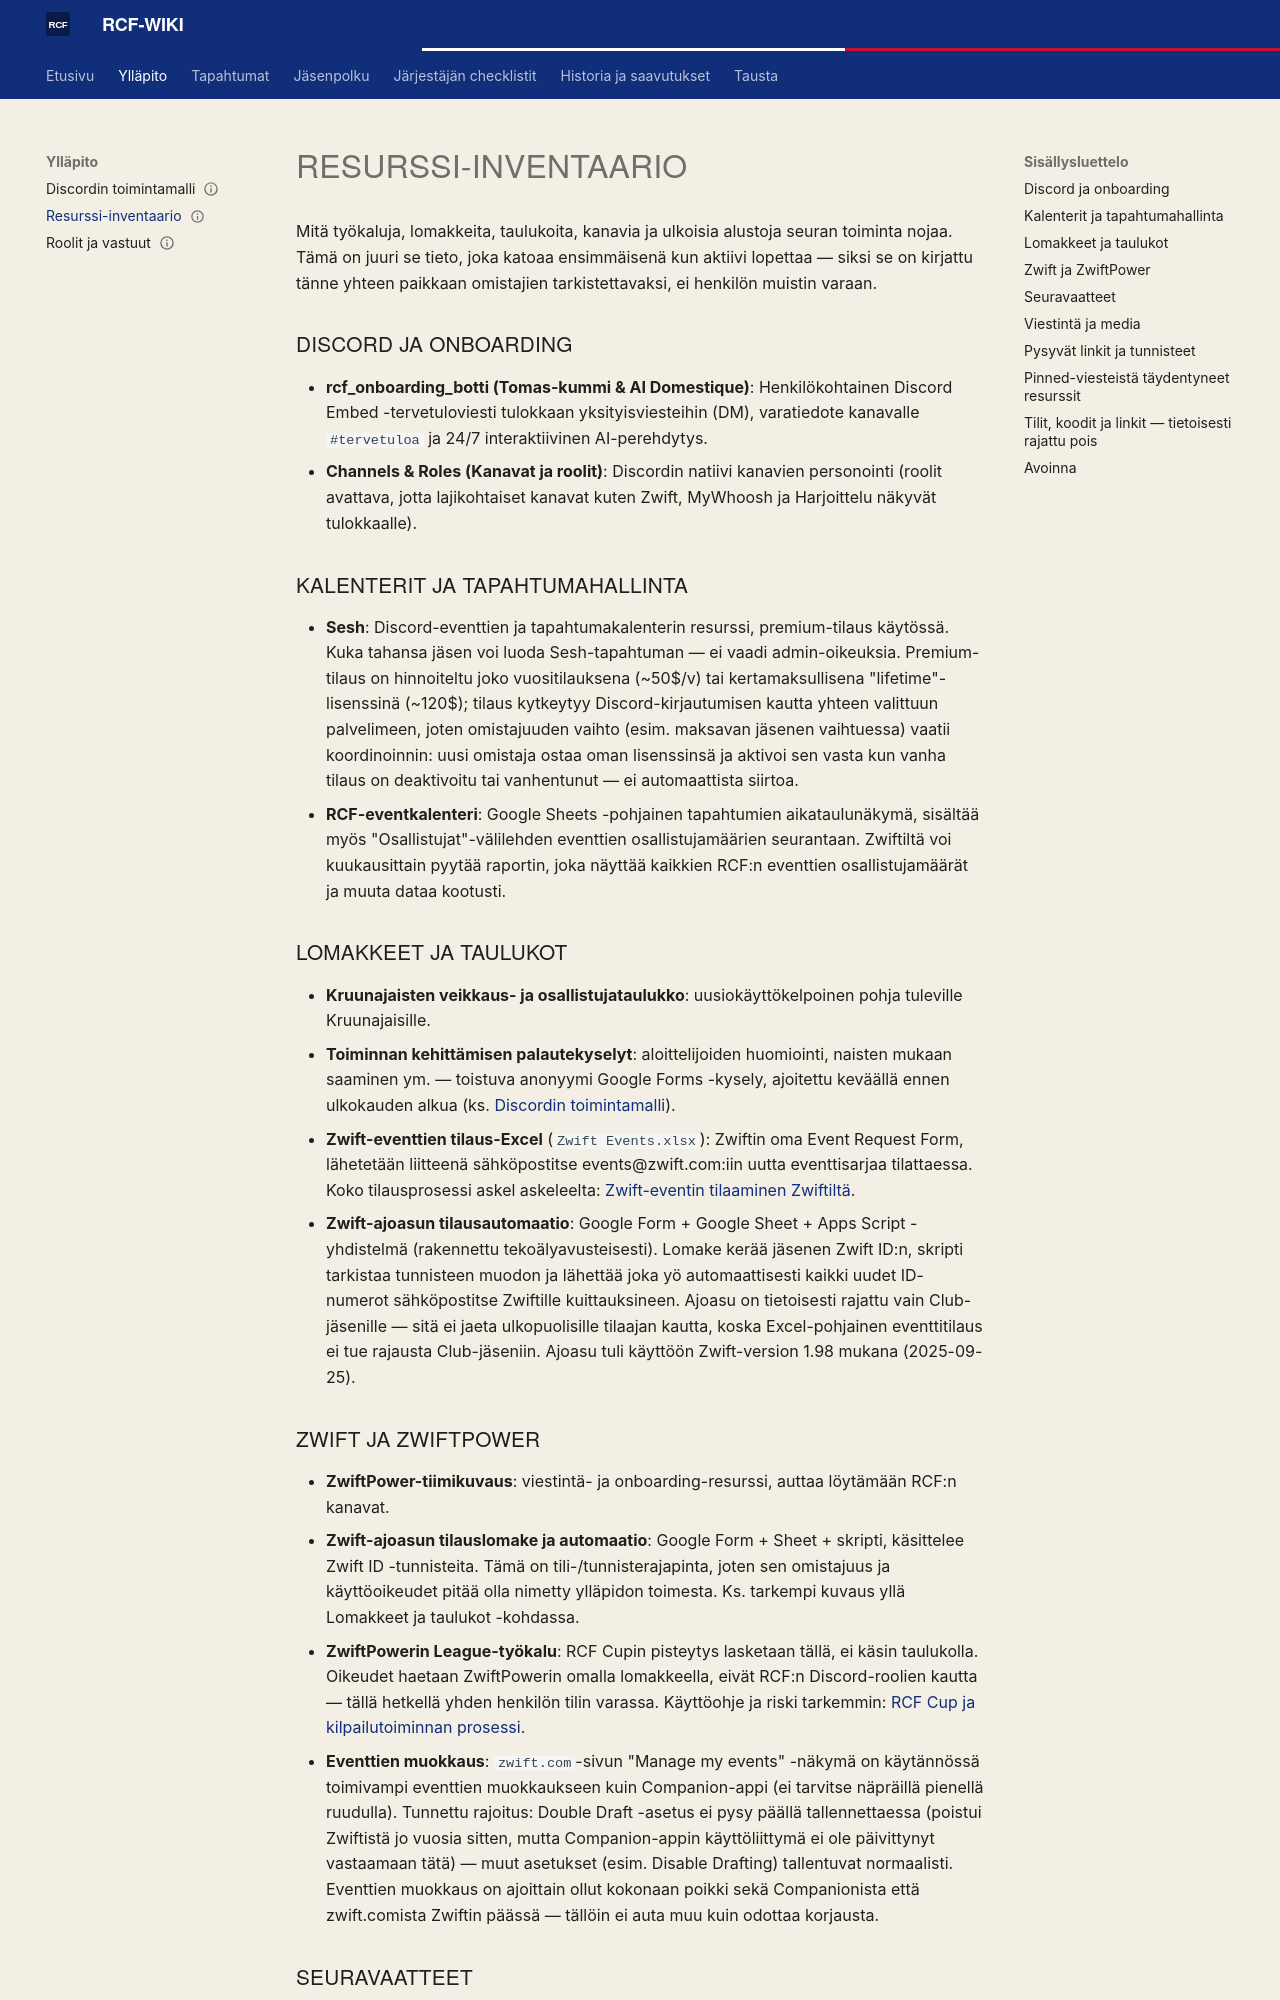

repository: ride-club-finland/rcf-wiki · page: YLLAPITO/resource_inventory/index.html · generator: mkdocs

---
gold_id: resource_inventory
wiki_category: YLLAPITO
related_gold_docs: [discord_operating_model, roles_and_responsibilities]
publishability: internal_only
status: koostettu_wikiin
last_verified: 2026-10-21
---

# Resurssi-inventaario

Mitä työkaluja, lomakkeita, taulukoita, kanavia ja ulkoisia alustoja seuran toiminta nojaa. Tämä on juuri se tieto, joka katoaa ensimmäisenä kun aktiivi lopettaa — siksi se on kirjattu tänne yhteen paikkaan omistajien tarkistettavaksi, ei henkilön muistin varaan.

## Discord ja onboarding

- **rcf_onboarding_botti (Tomas-kummi & AI Domestique)**: Henkilökohtainen Discord Embed -tervetuloviesti tulokkaan yksityisviesteihin (DM), varatiedote kanavalle `#tervetuloa` ja 24/7 interaktiivinen AI-perehdytys.
- **Channels & Roles (Kanavat ja roolit)**: Discordin natiivi kanavien personointi (roolit avattava, jotta lajikohtaiset kanavat kuten Zwift, MyWhoosh ja Harjoittelu näkyvät tulokkaalle).


## Kalenterit ja tapahtumahallinta

- **Sesh**: Discord-eventtien ja tapahtumakalenterin resurssi, premium-tilaus käytössä. Kuka tahansa jäsen voi luoda Sesh-tapahtuman — ei vaadi admin-oikeuksia. Premium-tilaus on hinnoiteltu joko vuositilauksena (~50$/v) tai kertamaksullisena "lifetime"-lisenssinä (~120$); tilaus kytkeytyy Discord-kirjautumisen kautta yhteen valittuun palvelimeen, joten omistajuuden vaihto (esim. maksavan jäsenen vaihtuessa) vaatii koordinoinnin: uusi omistaja ostaa oman lisenssinsä ja aktivoi sen vasta kun vanha tilaus on deaktivoitu tai vanhentunut — ei automaattista siirtoa.
- **RCF-eventkalenteri**: Google Sheets -pohjainen tapahtumien aikataulunäkymä, sisältää myös "Osallistujat"-välilehden eventtien osallistujamäärien seurantaan. Zwiftiltä voi kuukausittain pyytää raportin, joka näyttää kaikkien RCF:n eventtien osallistujamäärät ja muuta dataa kootusti.

## Lomakkeet ja taulukot

- **Kruunajaisten veikkaus- ja osallistujataulukko**: uusiokäyttökelpoinen pohja tuleville Kruunajaisille.
- **Toiminnan kehittämisen palautekyselyt**: aloittelijoiden huomiointi, naisten mukaan saaminen ym. — toistuva anonyymi Google Forms -kysely, ajoitettu keväällä ennen ulkokauden alkua (ks. [Discordin toimintamalli](discord_operating_model.md#onboarding)).
- **Zwift-eventtien tilaus-Excel** (`Zwift Events.xlsx`): Zwiftin oma Event Request Form, lähetetään liitteenä sähköpostitse events@zwift.com:iin uutta eventtisarjaa tilattaessa. Koko tilausprosessi askel askeleelta: [Zwift-eventin tilaaminen Zwiftiltä](../ORGANIZER_CHECKLISTS/how_to_order_zwift_event.md).
- **Zwift-ajoasun tilausautomaatio**: Google Form + Google Sheet + Apps Script -yhdistelmä (rakennettu tekoälyavusteisesti). Lomake kerää jäsenen Zwift ID:n, skripti tarkistaa tunnisteen muodon ja lähettää joka yö automaattisesti kaikki uudet ID-numerot sähköpostitse Zwiftille kuittauksineen. Ajoasu on tietoisesti rajattu vain Club-jäsenille — sitä ei jaeta ulkopuolisille tilaajan kautta, koska Excel-pohjainen eventtitilaus ei tue rajausta Club-jäseniin. Ajoasu tuli käyttöön Zwift-version 1.98 mukana (2025-09-25).
